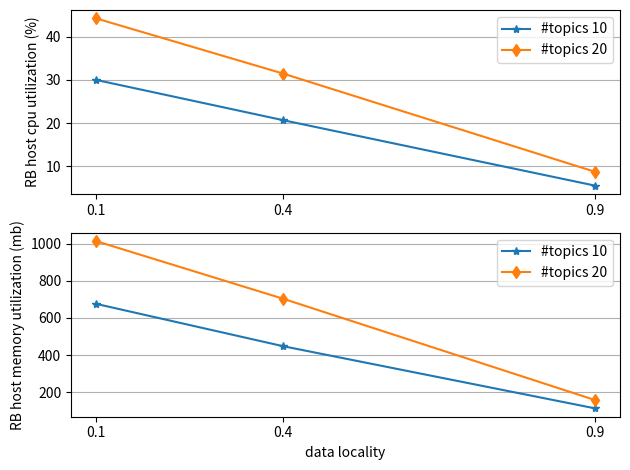

Reproduce this figure in Python. (Note: this script raises an exception after producing the figure.)
import matplotlib.pyplot as plt

locality=[.1,.4,.9]
cpu_topics_10=[29.985221,20.669762,5.531660]
cpu_topics_20=[44.214266,31.444136,8.729994]

mem_topics_10=[676.052267,447.688152,112.685071]
mem_topics_20=[1014.255703,703.495548,157.477734]

ax=plt.subplot(2,1,1)
ax.set_xticks(locality)
ax.set_ylabel('RB host cpu utilization (%)')

ax.plot(locality,cpu_topics_10,marker='*',label='#topics 10')
ax.plot(locality,cpu_topics_20,marker='d',label='#topics 20')
ax.yaxis.grid(True)
ax.legend()

ax=plt.subplot(2,1,2)
ax.set_xlabel('data locality')
ax.set_xticks(locality)
ax.set_ylabel('RB host memory utilization (mb)')

ax.plot(locality,mem_topics_10,marker='*',label='#topics 10')
ax.plot(locality,mem_topics_20,marker='d',label='#topics 20')
ax.yaxis.grid(True)
ax.legend()

plt.tight_layout()
plt.savefig('/home/<user>/workspace/ansible/pubsubCoord/logs/test3.pdf',\
  bbox_inches='tight')
plt.close()
